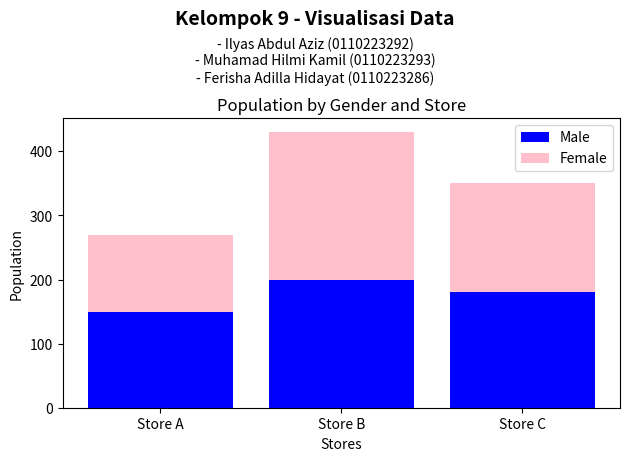

Recreate this plot in Python.
import matplotlib.pyplot as plt
import numpy as np

# Membuat List Nama
plt.figtext(0.5, 0.92, "Kelompok 9 - Visualisasi Data", ha='center', fontsize=14, fontweight='bold')
plt.figtext(0.5, 0.80, "- Ilyas Abdul Aziz (0110223292)\n- Muhamad Hilmi Kamil (0110223293)\n- Ferisha Adilla Hidayat (0110223286)",
            ha='center', fontsize=10)

#Data

stores = ['Store A', 'Store B', 'Store C']
male_population = [150, 200, 180]
female_population = [120, 230, 170]

#Bar Position

x = np.arange(len(stores))

#Stacked Bar Chart

plt.bar(x, male_population, label='Male', color='blue')
plt.bar(x, female_population, bottom=male_population, label='Female', color='pink')

#Penyesuaian
plt.xlabel('Stores')
plt.ylabel('Population')
plt.title('Population by Gender and Store')
plt.xticks(x, stores)
plt.legend()

plt.tight_layout(rect=[0, 0, 1, 0.80])

#Show
plt.show()
